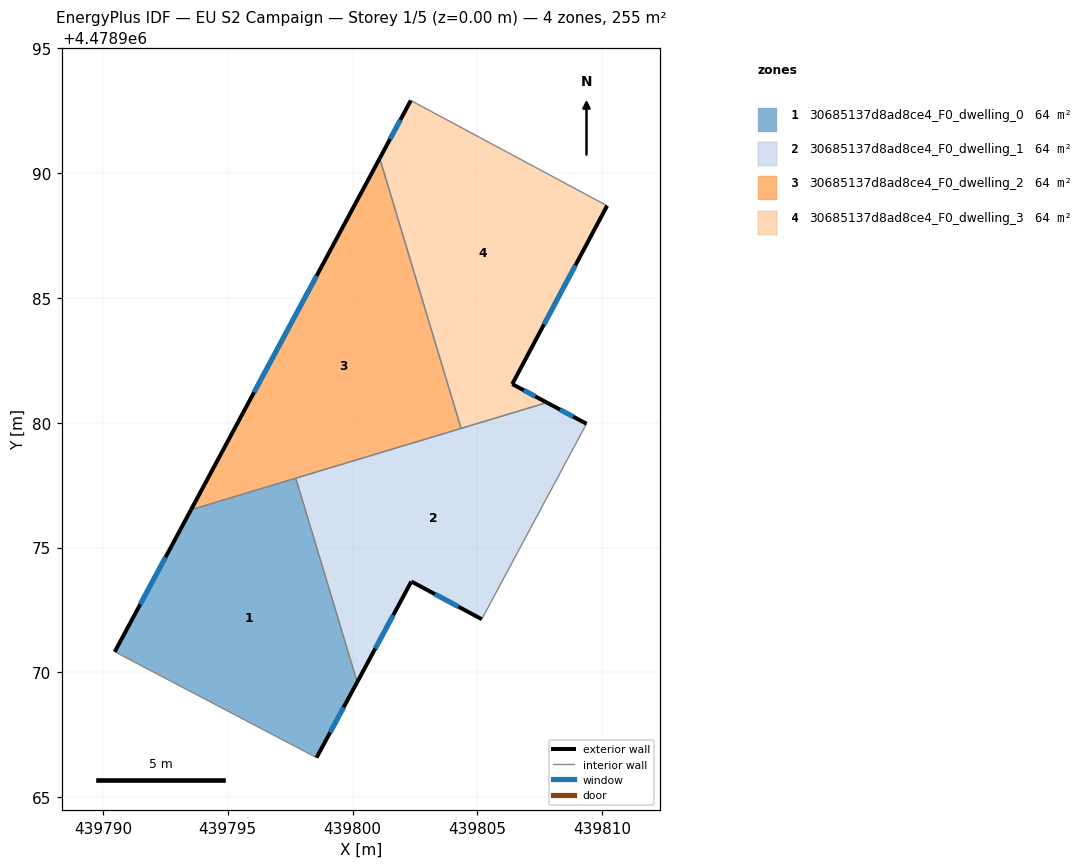
=== STOREY PLAN SPEC (per zone: floor XY polygon, exterior-wall plan segments, windows/doors) ===
zone 1: 30685137d8ad8ce4_F0_dwelling_0  (63.8 m²)
  floor: (439798.56, 4478966.59) (439800.18, 4478969.61) (439797.73, 4478977.78) (439793.53, 4478976.51) (439790.48, 4478970.83)
  exterior wall: (439790.48, 4478970.83) – (439793.53, 4478976.51)  [6.5 m]
    window: (439791.50, 4478972.73) – (439792.51, 4478974.61)  [2.1 m²]
  exterior wall: (439800.18, 4478969.61) – (439798.56, 4478966.59)  [3.4 m]
    window: (439799.64, 4478968.60) – (439799.10, 4478967.60)  [1.1 m²]
  interior walls: 3
zone 2: 30685137d8ad8ce4_F0_dwelling_1  (63.8 m²)
  floor: (439805.17, 4478972.13) (439809.37, 4478979.96) (439807.78, 4478980.80) (439797.73, 4478977.78) (439800.18, 4478969.61) (439802.35, 4478973.64)
  exterior wall: (439802.35, 4478973.64) – (439800.18, 4478969.61)  [4.6 m]
    window: (439801.63, 4478972.29) – (439800.91, 4478970.96)  [1.5 m²]
  exterior wall: (439807.78, 4478980.80) – (439809.37, 4478979.96)  [1.8 m]
    window: (439808.31, 4478980.52) – (439808.84, 4478980.24)  [0.6 m²]
  exterior wall: (439805.17, 4478972.13) – (439802.35, 4478973.64)  [3.2 m]
    window: (439804.23, 4478972.63) – (439803.30, 4478973.14)  [1.1 m²]
  interior walls: 4
zone 3: 30685137d8ad8ce4_F0_dwelling_2  (63.8 m²)
  floor: (439804.34, 4478979.77) (439801.09, 4478990.58) (439793.53, 4478976.51)
  exterior wall: (439793.53, 4478976.51) – (439801.09, 4478990.58)  [16.0 m]
    window: (439796.06, 4478981.22) – (439798.56, 4478985.88)  [5.3 m²]
  interior walls: 3
zone 4: 30685137d8ad8ce4_F0_dwelling_3  (63.8 m²)
  floor: (439807.78, 4478980.80) (439806.39, 4478981.54) (439810.19, 4478988.68) (439802.33, 4478992.90) (439801.09, 4478990.58) (439804.34, 4478979.77)
  exterior wall: (439806.39, 4478981.54) – (439807.78, 4478980.80)  [1.6 m]
    window: (439806.86, 4478981.30) – (439807.32, 4478981.05)  [0.5 m²]
  exterior wall: (439801.09, 4478990.58) – (439802.33, 4478992.90)  [2.6 m]
    window: (439801.50, 4478991.36) – (439801.92, 4478992.13)  [0.9 m²]
  exterior wall: (439810.19, 4478988.68) – (439806.39, 4478981.54)  [8.1 m]
    window: (439808.92, 4478986.30) – (439807.66, 4478983.93)  [2.7 m²]
  interior walls: 3

=== DERIVED (storey summary) ===
Building: EU S2 Campaign
Storey: 1 of 5  (floor level z = 0.00 m)
Storey gross floor area: 255.2 m²
Zones on this storey: 4
  - 30685137d8ad8ce4_F0_dwelling_0: floor 63.8 m²; exterior wall 9.9 m (29.7 m²); 2 window(s) 3.3 m²; WWR 11.0%
  - 30685137d8ad8ce4_F0_dwelling_1: floor 63.8 m²; exterior wall 9.6 m (28.7 m²); 3 window(s) 3.2 m²; WWR 11.0%
  - 30685137d8ad8ce4_F0_dwelling_2: floor 63.8 m²; exterior wall 16.0 m (47.9 m²); 1 window(s) 5.3 m²; WWR 11.0%
  - 30685137d8ad8ce4_F0_dwelling_3: floor 63.8 m²; exterior wall 12.3 m (36.9 m²); 3 window(s) 4.0 m²; WWR 11.0%
Zone adjacency (shared interzone walls):
  - 30685137d8ad8ce4_F0_dwelling_0 ↔ 30685137d8ad8ce4_F0_dwelling_1
  - 30685137d8ad8ce4_F0_dwelling_0 ↔ 30685137d8ad8ce4_F0_dwelling_2
  - 30685137d8ad8ce4_F0_dwelling_1 ↔ 30685137d8ad8ce4_F0_dwelling_2
  - 30685137d8ad8ce4_F0_dwelling_1 ↔ 30685137d8ad8ce4_F0_dwelling_3
  - 30685137d8ad8ce4_F0_dwelling_2 ↔ 30685137d8ad8ce4_F0_dwelling_3